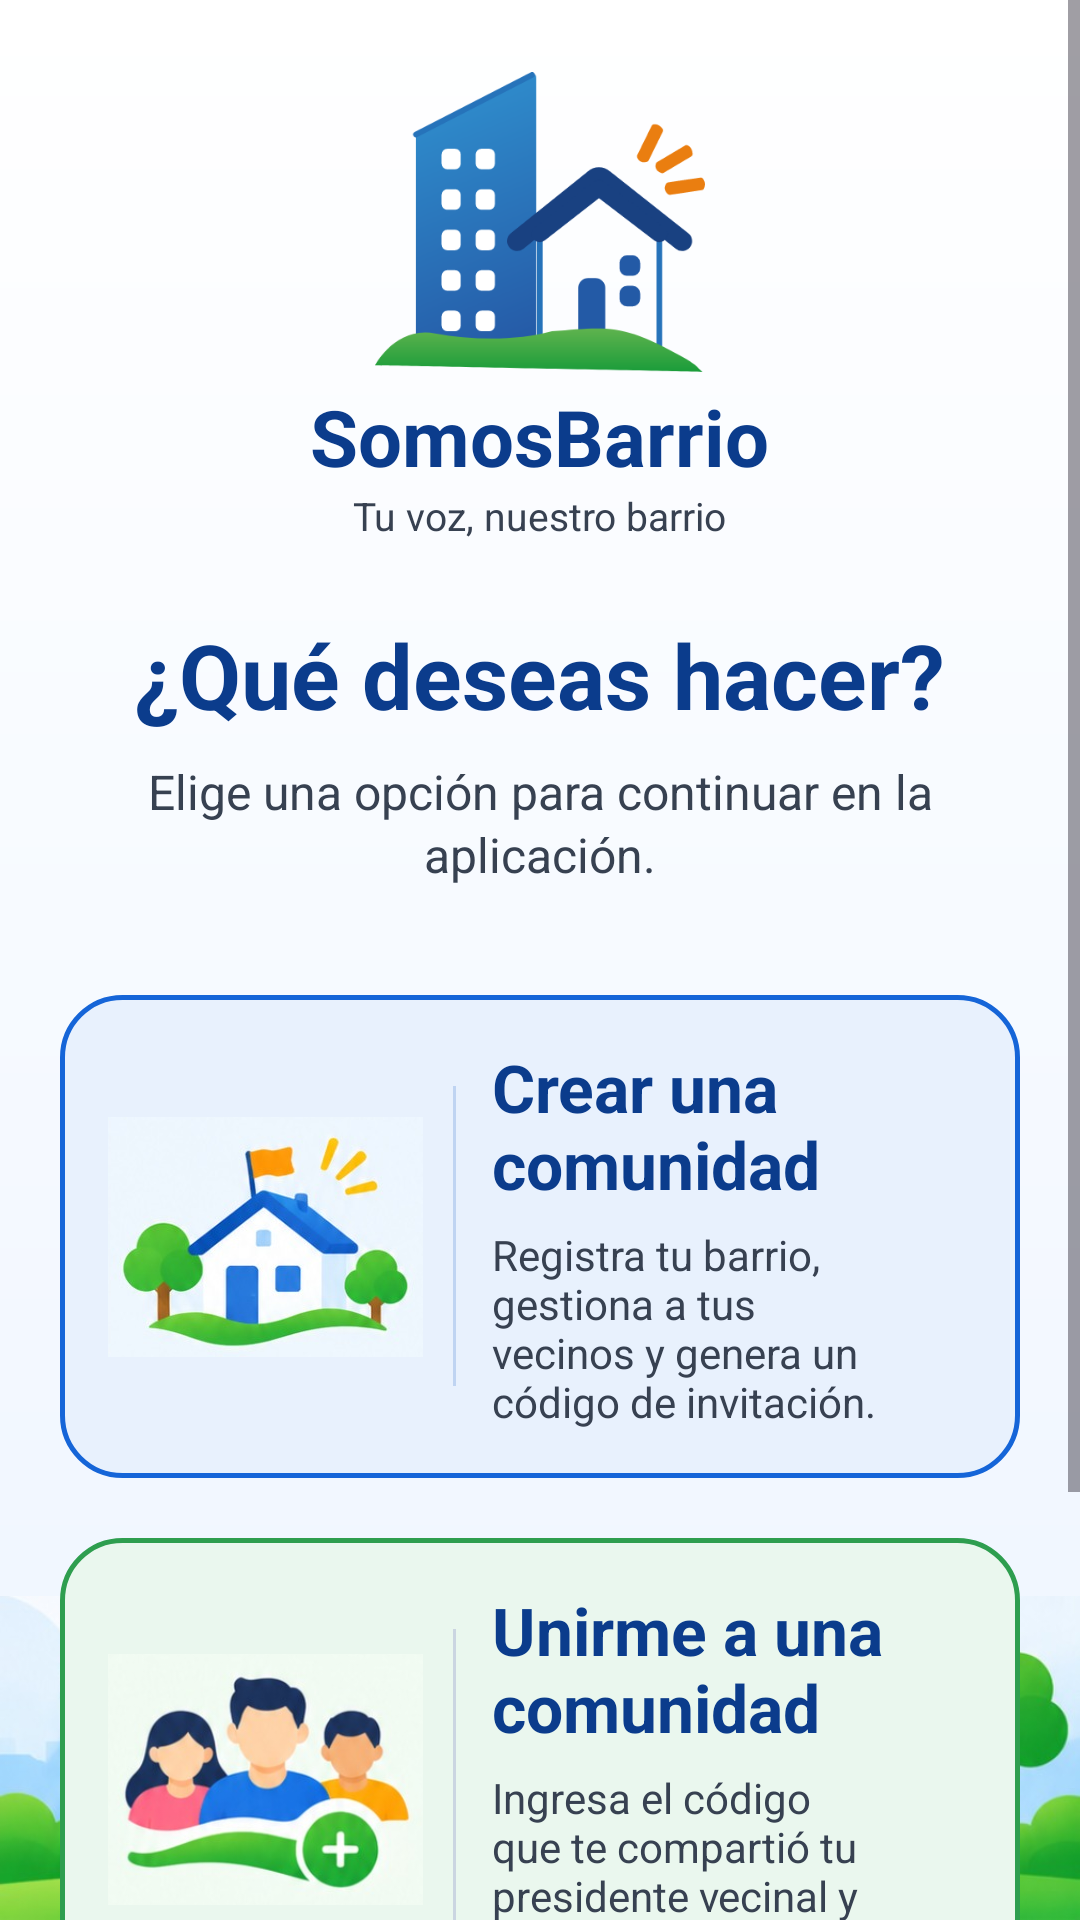

Produce the Android XML layout that renders to this screen, including the resource entries it uses.
<!-- AndroidManifest.xml: application theme Theme.SomosBarrio -->
<!-- res/layout/activity_acceso.xml -->
<?xml version="1.0" encoding="utf-8"?>
<FrameLayout xmlns:android="http://schemas.android.com/apk/res/android"
    xmlns:tools="http://schemas.android.com/tools"
    android:layout_width="match_parent"
    android:layout_height="match_parent"
    android:fitsSystemWindows="true"
    android:background="@drawable/bg_app"
    tools:context=".AccesoActivity">

    <ImageView
        android:id="@+id/ivFooter"
        android:layout_width="match_parent"
        android:layout_height="wrap_content"
        android:layout_gravity="bottom"
        android:adjustViewBounds="true"
        android:importantForAccessibility="no"
        android:scaleType="fitEnd"
        android:src="@drawable/sb_ilustracion_barrio" />

    <ScrollView
        android:layout_width="match_parent"
        android:layout_height="match_parent"
        android:fillViewport="true">

        <LinearLayout
            android:layout_width="match_parent"
            android:layout_height="wrap_content"
            android:gravity="center_horizontal"
            android:orientation="vertical"
            android:paddingStart="20dp"
            android:paddingTop="24dp"
            android:paddingEnd="20dp"
            android:paddingBottom="150dp">

            <include
            layout="@layout/include_logo"
            android:layout_width="match_parent"
            android:layout_height="wrap_content" />

            <TextView
                style="@style/SbTitulo"
                android:layout_width="wrap_content"
                android:layout_height="wrap_content"
                android:layout_marginTop="24dp"
                android:text="@string/sb_que_deseas" />

            <TextView
                style="@style/SbSubtitulo"
                android:layout_width="wrap_content"
                android:layout_height="wrap_content"
                android:layout_marginTop="8dp"
                android:text="@string/sb_acceso_subtitulo" />

            
            <LinearLayout
                android:id="@+id/cardCrearComunidad"
                android:layout_width="match_parent"
                android:layout_height="wrap_content"
                android:layout_marginTop="36dp"
                android:background="@drawable/bg_card_crear"
                android:clickable="true"
                android:focusable="true"
                android:gravity="center_vertical"
                android:minHeight="150dp"
                android:orientation="horizontal"
                android:padding="16dp">

                <ImageView
                    android:layout_width="105dp"
                    android:layout_height="105dp"
                    android:importantForAccessibility="no"
                    android:scaleType="fitCenter"
                    android:src="@drawable/sb_ilustracion_crear" />

                <View
                    android:layout_width="1dp"
                    android:layout_height="100dp"
                    android:layout_marginStart="10dp"
                    android:layout_marginEnd="12dp"
                    android:background="@color/sb_azul_borde" />

                <LinearLayout
                    android:layout_width="0dp"
                    android:layout_height="wrap_content"
                    android:layout_weight="1"
                    android:orientation="vertical">

                    <TextView
                        android:layout_width="wrap_content"
                        android:layout_height="wrap_content"
                        android:text="@string/sb_crear_comunidad_titulo"
                        android:textColor="@color/sb_azul_oscuro"
                        android:textSize="22sp"
                        android:textStyle="bold" />

                    <TextView
                        android:layout_width="wrap_content"
                        android:layout_height="wrap_content"
                        android:layout_marginTop="6dp"
                        android:text="@string/sb_crear_comunidad_desc"
                        android:textColor="@color/sb_texto"
                        android:textSize="14sp" />
                </LinearLayout>

                <ImageView
                    android:layout_width="28dp"
                    android:layout_height="28dp"
                    android:importantForAccessibility="no"
                    android:src="@drawable/ic_chevron_right"
                    android:tint="@color/sb_azul" />
            </LinearLayout>

            
            <LinearLayout
                android:id="@+id/cardUnirseComunidad"
                android:layout_width="match_parent"
                android:layout_height="wrap_content"
                android:layout_marginTop="20dp"
                android:background="@drawable/bg_card_unirse"
                android:clickable="true"
                android:focusable="true"
                android:gravity="center_vertical"
                android:minHeight="150dp"
                android:orientation="horizontal"
                android:padding="16dp">

                <ImageView
                    android:layout_width="105dp"
                    android:layout_height="105dp"
                    android:importantForAccessibility="no"
                    android:scaleType="fitCenter"
                    android:src="@drawable/sb_ilustracion_unirse" />

                <View
                    android:layout_width="1dp"
                    android:layout_height="100dp"
                    android:layout_marginStart="10dp"
                    android:layout_marginEnd="12dp"
                    android:background="@color/sb_borde" />

                <LinearLayout
                    android:layout_width="0dp"
                    android:layout_height="wrap_content"
                    android:layout_weight="1"
                    android:orientation="vertical">

                    <TextView
                        android:layout_width="wrap_content"
                        android:layout_height="wrap_content"
                        android:text="@string/sb_unirme_titulo"
                        android:textColor="@color/sb_azul_oscuro"
                        android:textSize="22sp"
                        android:textStyle="bold" />

                    <TextView
                        android:layout_width="wrap_content"
                        android:layout_height="wrap_content"
                        android:layout_marginTop="6dp"
                        android:text="@string/sb_unirme_desc"
                        android:textColor="@color/sb_texto"
                        android:textSize="14sp" />
                </LinearLayout>

                <ImageView
                    android:layout_width="28dp"
                    android:layout_height="28dp"
                    android:importantForAccessibility="no"
                    android:src="@drawable/ic_chevron_right"
                    android:tint="@color/sb_verde" />
            </LinearLayout>

        </LinearLayout>
    </ScrollView>
</FrameLayout>
<!-- res/layout/include_logo.xml (included above) -->
<?xml version="1.0" encoding="utf-8"?>
<LinearLayout xmlns:android="http://schemas.android.com/apk/res/android"
    android:layout_width="match_parent"
    android:layout_height="wrap_content"
    android:gravity="center_horizontal"
    android:orientation="vertical">

    <ImageView
        android:id="@+id/imgLogo"
        android:layout_width="110dp"
        android:layout_height="wrap_content"
        android:adjustViewBounds="true"
        android:contentDescription="@string/sb_logo_desc"
        android:src="@drawable/logo_somosbarrio" />

    <TextView
        android:layout_width="wrap_content"
        android:layout_height="wrap_content"
        android:layout_marginTop="4dp"
        android:text="@string/sb_app_nombre"
        android:textColor="@color/sb_azul_oscuro"
        android:textSize="26sp"
        android:textStyle="bold" />

    <TextView
        android:layout_width="wrap_content"
        android:layout_height="wrap_content"
        android:text="@string/sb_eslogan"
        android:textColor="@color/sb_texto"
        android:textSize="13sp" />
</LinearLayout>
<!-- resources referenced by this layout -->
<resources>
  <color name="sb_azul">#1565D8</color>
  <color name="sb_azul_borde">#BFD4F2</color>
  <color name="sb_azul_oscuro">#0B3C8C</color>
  <color name="sb_borde">#CBD5E1</color>
  <color name="sb_texto">#374151</color>
  <color name="sb_verde">#2E9E4F</color>
  <!-- drawable bg_app (drawable) -->
  <?xml version="1.0" encoding="utf-8"?>
  <shape xmlns:android="http://schemas.android.com/apk/res/android"
      android:shape="rectangle">
      <gradient
          android:angle="270"
          android:endColor="@color/sb_fondo_fin"
          android:startColor="@color/sb_fondo_inicio" />
  </shape>
  <!-- drawable bg_card_crear (drawable) -->
  <?xml version="1.0" encoding="utf-8"?>
  <ripple xmlns:android="http://schemas.android.com/apk/res/android"
      android:color="#1F1565D8">
      <item>
          <shape android:shape="rectangle">
              <solid android:color="@color/sb_azul_claro" />
              <stroke
                  android:width="1.5dp"
                  android:color="@color/sb_azul" />
              <corners android:radius="20dp" />
          </shape>
      </item>
      <item android:id="@android:id/mask">
          <shape android:shape="rectangle">
              <solid android:color="#FFFFFF" />
              <corners android:radius="20dp" />
          </shape>
      </item>
  </ripple>
  <!-- drawable bg_card_unirse (drawable) -->
  <?xml version="1.0" encoding="utf-8"?>
  <ripple xmlns:android="http://schemas.android.com/apk/res/android"
      android:color="#1F2E9E4F">
      <item>
          <shape android:shape="rectangle">
              <solid android:color="@color/sb_verde_claro" />
              <stroke
                  android:width="1.5dp"
                  android:color="@color/sb_verde" />
              <corners android:radius="20dp" />
          </shape>
      </item>
      <item android:id="@android:id/mask">
          <shape android:shape="rectangle">
              <solid android:color="#FFFFFF" />
              <corners android:radius="20dp" />
          </shape>
      </item>
  </ripple>
  <!-- drawable logo_somosbarrio: vector/xml drawable (drawable, 5347 chars, omitted) -->
  <!-- drawable sb_ilustracion_barrio: png bitmap (drawable-nodpi, 223448 bytes) -->
  <!-- drawable sb_ilustracion_crear: png bitmap (drawable-nodpi, 75029 bytes) -->
  <!-- drawable sb_ilustracion_unirse: png bitmap (drawable-nodpi, 77813 bytes) -->
  <string name="sb_acceso_subtitulo">Elige una opción para continuar en la aplicación.</string>
  <string name="sb_app_nombre">SomosBarrio</string>
  <string name="sb_crear_comunidad_desc">Registra tu barrio, gestiona a tus vecinos y genera un código de invitación.</string>
  <string name="sb_crear_comunidad_titulo">Crear una comunidad</string>
  <string name="sb_eslogan">Tu voz, nuestro barrio</string>
  <string name="sb_logo_desc">Logo de SomosBarrio</string>
  <string name="sb_que_deseas">¿Qué deseas hacer?</string>
  <string name="sb_unirme_desc">Ingresa el código que te compartió tu presidente vecinal y solicita tu ingreso.</string>
  <string name="sb_unirme_titulo">Unirme a una comunidad</string>
  <style name="SbSubtitulo">
          <item name="android:textColor">@color/sb_texto</item>
          <item name="android:textSize">16sp</item>
          <item name="android:gravity">center</item>
          <item name="android:lineSpacingExtra">2dp</item>
      </style>
  <style name="SbTitulo">
          <item name="android:textColor">@color/sb_azul_oscuro</item>
          <item name="android:textSize">30sp</item>
          <item name="android:textStyle">bold</item>
          <item name="android:gravity">center</item>
      </style>
  <style name="Theme.SomosBarrio" parent="Base.Theme.SomosBarrio" />
  <color name="sb_fondo_fin">#EEF5FF</color>
  <color name="sb_fondo_inicio">#FFFFFF</color>
  <color name="sb_azul_claro">#E8F1FD</color>
  <color name="sb_verde_claro">#EAF7EE</color>
  <style name="Base.Theme.SomosBarrio" parent="Theme.Material3.DayNight.NoActionBar">
          
          
      </style>
</resources>
